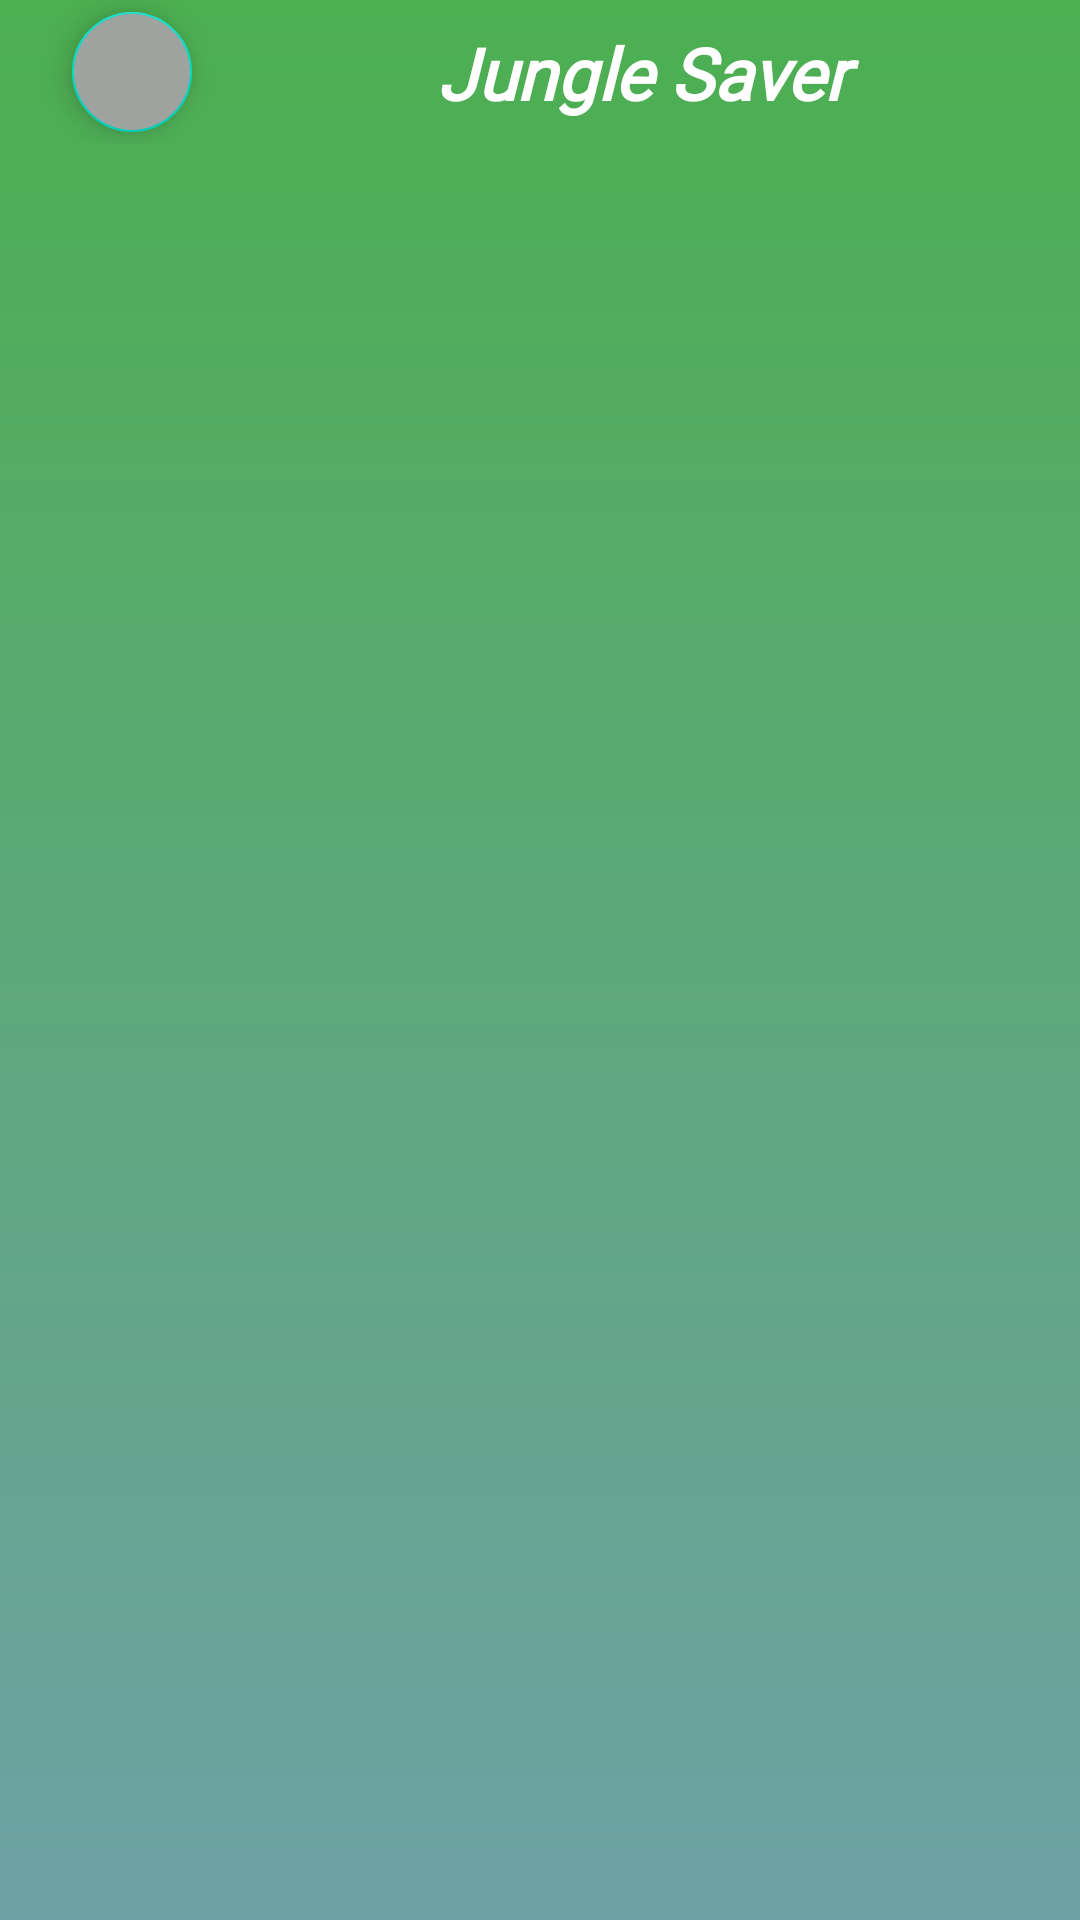

Reconstruct the res/layout file that produces this screen, plus the resources it refers to.
<!-- AndroidManifest.xml: application theme Theme.JungleSaver -->
<!-- res/layout/activity_wall_catalog.xml -->
<?xml version="1.0" encoding="utf-8"?>
<LinearLayout
    xmlns:android="http://schemas.android.com/apk/res/android"
    xmlns:app="http://schemas.android.com/apk/res-auto"
    xmlns:tools="http://schemas.android.com/tools"
    android:layout_width="match_parent"
    android:layout_height="match_parent"
    android:orientation="vertical"
    android:background="@drawable/bg_gradientscreen"
    tools:context=".view.CatalogWallActivity">

    <LinearLayout
        android:layout_width="match_parent"
        android:layout_height="wrap_content"
        android:orientation="horizontal">

        <com.google.android.material.floatingactionbutton.FloatingActionButton
            android:id="@+id/btnBackToMenu"
            android:layout_width="wrap_content"
            android:layout_height="wrap_content"
            android:layout_marginLeft="20dp"
            android:backgroundTint="#9FA39F"
            android:focusable="true"
            app:fabSize="mini"
            app:layout_constraintBottom_toBottomOf="@+id/wallpaper_image"
            app:layout_constraintEnd_toEndOf="parent"
            app:layout_constraintHorizontal_bias="0.044"
            app:layout_constraintStart_toStartOf="parent"
            app:layout_constraintTop_toTopOf="parent"
            app:layout_constraintVertical_bias="0.0"
            app:rippleColor="@color/black"
            app:srcCompat="@drawable/ic_baseline_arrow_back_24"
            app:tint="@color/black"
            tools:ignore="ContentDescription,MissingConstraints,SpeakableTextPresentCheck" />

        <TextView
            android:id="@+id/textView"
            android:layout_width="match_parent"
            android:layout_height="match_parent"
            android:layout_margin="8dp"
            android:fontFamily="@font/lobste_reg"
            android:gravity="center"
            android:text="@string/app_name"
            android:textColor="@color/white"
            android:textSize="24sp"
            android:textStyle="bold|italic" />
    </LinearLayout>

    <androidx.recyclerview.widget.RecyclerView
        android:id="@+id/wallRec"
        android:layout_width="wrap_content"
        android:layout_height="wrap_content"
        tools:ignore="SpeakableTextPresentCheck"
        tools:listitem="@layout/wall_paper_item" />
</LinearLayout>
<!-- res/layout/wall_paper_item.xml (included above) -->
<?xml version="1.0" encoding="utf-8"?>
<androidx.cardview.widget.CardView xmlns:android="http://schemas.android.com/apk/res/android"
    xmlns:app="http://schemas.android.com/apk/res-auto"
    xmlns:card_view="http://schemas.android.com/tools"
    xmlns:tools="http://schemas.android.com/tools"
    android:layout_width="wrap_content"
    android:layout_height="wrap_content"
    app:cardCornerRadius="80dp"
    app:cardUseCompatPadding="true"
    card_view:cardCornerRAdius="10dp">

    <ImageView
        android:id="@+id/wall_img"
        android:layout_width="200dp"
        android:layout_height="300dp"
        android:scaleType="fitXY"
        android:src="@drawable/jungle3"
        tools:ignore="ContentDescription" />

</androidx.cardview.widget.CardView>
<!-- resources referenced by this layout -->
<resources>
  <!-- drawable bg_gradientscreen (drawable) -->
  <?xml version="1.0" encoding="utf-8"?>
  <shape
          xmlns:android="http://schemas.android.com/apk/res/android"
          android:shape="rectangle">
  
      <gradient
          android:startColor="#4CAF50"
          android:endColor="#6EA1A5"
          android:angle="170" />
  
  </shape>
  <string name="app_name">Jungle Saver</string>
  <style name="Theme.JungleSaver" parent="Theme.MaterialComponents.DayNight.NoActionBar">
          
          <item name="colorPrimary">@color/purple_500</item>
          <item name="colorPrimaryVariant">@color/purple_700</item>
          <item name="colorOnPrimary">@color/white</item>
          
          <item name="colorSecondary">@color/teal_200</item>
          <item name="colorSecondaryVariant">@color/teal_700</item>
          <item name="colorOnSecondary">@color/black</item>
          
          <item name="android:statusBarColor">#4CAF50</item>
          
      </style>
  <!-- not gathered from this repository: default colours our renderer supplied (Android Studio template values) -->
  <color name="purple_500">#FF6200EE</color>
  <color name="purple_700">#FF3700B3</color>
  <color name="teal_200">#FF03DAC5</color>
  <color name="teal_700">#FF018786</color>
  <color name="black">#FF000000</color>
  <color name="white">#FFFFFFFF</color>
</resources>
